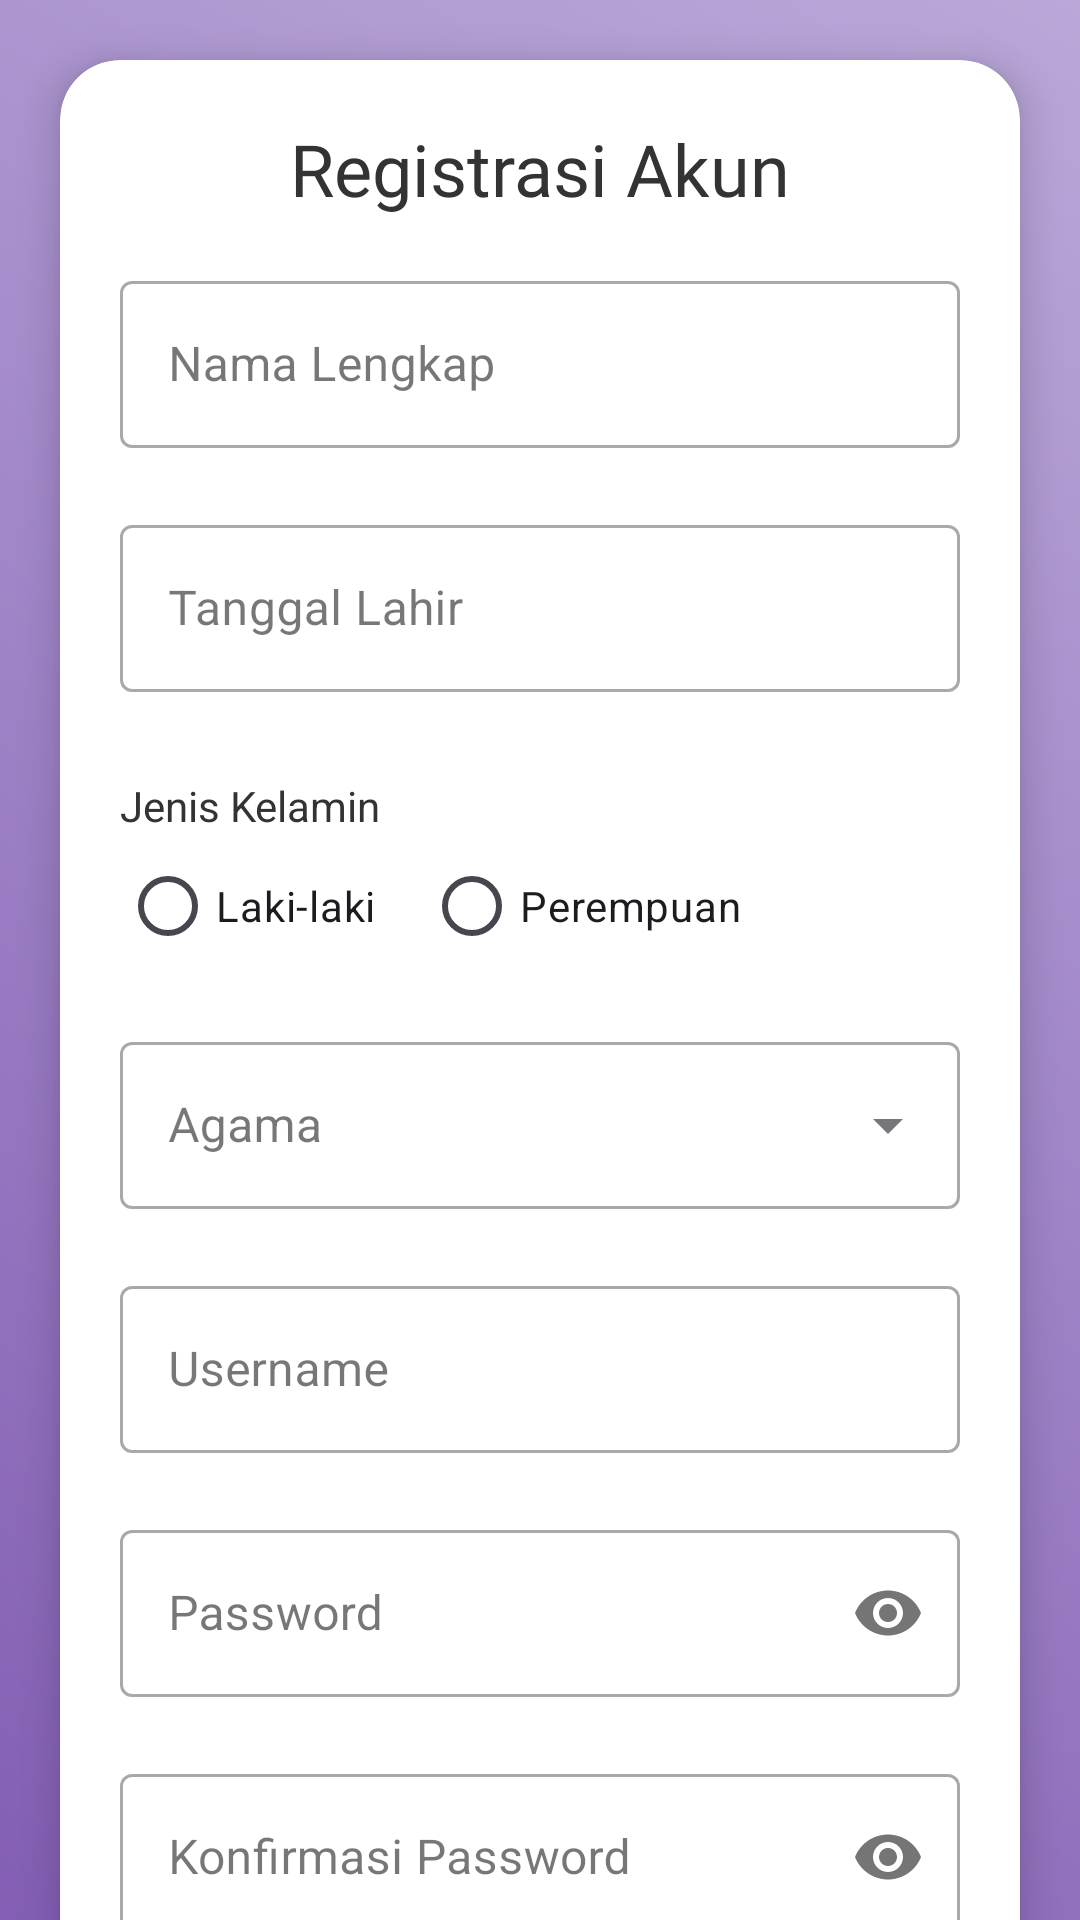

Produce the Android XML layout that renders to this screen, including the resource entries it uses.
<!-- AndroidManifest.xml: application theme Theme.Anaanlume -->
<!-- res/layout/activity_register.xml -->
<?xml version="1.0" encoding="utf-8"?>
<androidx.core.widget.NestedScrollView xmlns:android="http://schemas.android.com/apk/res/android"
    xmlns:app="http://schemas.android.com/apk/res-auto"
    android:layout_width="match_parent"
    android:layout_height="match_parent"
    android:background="@drawable/bg_gradient">

    <androidx.cardview.widget.CardView
        android:layout_width="match_parent"
        android:layout_height="wrap_content"
        android:layout_margin="20dp"
        app:cardCornerRadius="20dp"
        app:cardElevation="8dp">

        <LinearLayout
            android:layout_width="match_parent"
            android:layout_height="wrap_content"
            android:orientation="vertical"
            android:padding="20dp">

            <TextView
                android:layout_width="wrap_content"
                android:layout_height="wrap_content"
                android:layout_gravity="center"
                android:fontFamily="@font/poppins_boldd"
                android:text="Registrasi Akun"
                android:textColor="@color/textPrimary"
                android:textSize="24sp" />

            
            <com.google.android.material.textfield.TextInputLayout
                android:id="@+id/tilNama"
                style="@style/Widget.MaterialComponents.TextInputLayout.OutlinedBox"
                android:layout_width="match_parent"
                android:layout_height="wrap_content"
                android:layout_marginTop="16dp"
                android:hint="Nama Lengkap"
                app:errorEnabled="true">

                <com.google.android.material.textfield.TextInputEditText
                    android:id="@+id/etNama"
                    android:layout_width="match_parent"
                    android:layout_height="wrap_content"
                    android:inputType="textPersonName" />
            </com.google.android.material.textfield.TextInputLayout>

            
            <com.google.android.material.textfield.TextInputLayout
                android:id="@+id/tilTanggalLahir"
                style="@style/Widget.MaterialComponents.TextInputLayout.OutlinedBox"
                android:layout_width="match_parent"
                android:layout_height="wrap_content"
                android:hint="Tanggal Lahir"
                app:errorEnabled="true">

                <com.google.android.material.textfield.TextInputEditText
                    android:id="@+id/etTanggalLahir"
                    android:layout_width="match_parent"
                    android:layout_height="wrap_content"
                    android:clickable="true"
                    android:focusable="false"
                    android:inputType="none" />
            </com.google.android.material.textfield.TextInputLayout>

            
            <TextView
                android:layout_width="wrap_content"
                android:layout_height="wrap_content"
                android:layout_marginTop="8dp"
                android:text="Jenis Kelamin"
                android:textColor="@color/textPrimary" />

            <RadioGroup
                android:id="@+id/rgJenisKelamin"
                android:layout_width="match_parent"
                android:layout_height="wrap_content"
                android:orientation="horizontal">

                <RadioButton
                    android:id="@+id/rbLaki"
                    android:layout_width="wrap_content"
                    android:layout_height="wrap_content"
                    android:text="Laki-laki" />

                <RadioButton
                    android:id="@+id/rbPerempuan"
                    android:layout_width="wrap_content"
                    android:layout_height="wrap_content"
                    android:layout_marginStart="16dp"
                    android:text="Perempuan" />
            </RadioGroup>
            <TextView
                android:id="@+id/tvErrorJK"
                android:layout_width="wrap_content"
                android:layout_height="wrap_content"
                android:textColor="@android:color/holo_red_dark"
                android:textSize="12sp"
                android:visibility="gone"
                android:text="Pilih jenis kelamin" />

            
            <com.google.android.material.textfield.TextInputLayout
                android:id="@+id/tilAgama"
                style="@style/Widget.MaterialComponents.TextInputLayout.OutlinedBox.ExposedDropdownMenu"
                android:layout_width="match_parent"
                android:layout_height="wrap_content"
                android:layout_marginTop="16dp"
                android:hint="Agama"
                app:errorEnabled="true">

                <AutoCompleteTextView
                    android:id="@+id/actAgama"
                    android:layout_width="match_parent"
                    android:layout_height="wrap_content"
                    android:inputType="none" />
            </com.google.android.material.textfield.TextInputLayout>

            
            <com.google.android.material.textfield.TextInputLayout
                android:id="@+id/tilUsername"
                style="@style/Widget.MaterialComponents.TextInputLayout.OutlinedBox"
                android:layout_width="match_parent"
                android:layout_height="wrap_content"
                android:hint="Username"
                app:errorEnabled="true">

                <com.google.android.material.textfield.TextInputEditText
                    android:id="@+id/etUsername"
                    android:layout_width="match_parent"
                    android:layout_height="wrap_content" />
            </com.google.android.material.textfield.TextInputLayout>

            
            <com.google.android.material.textfield.TextInputLayout
                android:id="@+id/tilPassword"
                style="@style/Widget.MaterialComponents.TextInputLayout.OutlinedBox"
                android:layout_width="match_parent"
                android:layout_height="wrap_content"
                android:hint="Password"
                app:errorEnabled="true"
                app:passwordToggleEnabled="true">

                <com.google.android.material.textfield.TextInputEditText
                    android:id="@+id/etPassword"
                    android:layout_width="match_parent"
                    android:layout_height="wrap_content"
                    android:inputType="textPassword" />
            </com.google.android.material.textfield.TextInputLayout>

            
            <com.google.android.material.textfield.TextInputLayout
                android:id="@+id/tilConfirmPassword"
                style="@style/Widget.MaterialComponents.TextInputLayout.OutlinedBox"
                android:layout_width="match_parent"
                android:layout_height="wrap_content"
                android:hint="Konfirmasi Password"
                app:errorEnabled="true"
                app:passwordToggleEnabled="true">

                <com.google.android.material.textfield.TextInputEditText
                    android:id="@+id/etConfirmPassword"
                    android:layout_width="match_parent"
                    android:layout_height="wrap_content"
                    android:inputType="textPassword" />
            </com.google.android.material.textfield.TextInputLayout>

            <Button
                android:id="@+id/btnRegister"
                android:layout_width="match_parent"
                android:layout_height="wrap_content"
                android:layout_marginTop="16dp"
                android:background="@drawable/btn_gradient"
                android:text="Daftar"
                android:textColor="@color/white" />

            <TextView
                android:id="@+id/tvLogin"
                android:layout_width="wrap_content"
                android:layout_height="wrap_content"
                android:layout_gravity="center"
                android:layout_marginTop="16dp"
                android:text="Sudah punya akun? Login"
                android:textColor="@color/textPrimary" />

        </LinearLayout>
    </androidx.cardview.widget.CardView>
</androidx.core.widget.NestedScrollView>
<!-- resources referenced by this layout -->
<resources>
  <color name="textPrimary">#333333</color>
  <color name="white">#FFFFFFFF</color>
  <!-- drawable bg_gradient (drawable) -->
  <shape xmlns:android="http://schemas.android.com/apk/res/android">
      <gradient
          android:startColor="#835EB4"
          android:endColor="#BAA8D9"
          android:angle="45"/>
  </shape>
  <!-- drawable btn_gradient (drawable) -->
  <shape xmlns:android="http://schemas.android.com/apk/res/android">
      <gradient
          android:startColor="#7B2FF7"
          android:endColor="#00C6FF"/>
      <corners android:radius="12dp"/>
  </shape>
  <style name="Theme.Anaanlume" parent="Base.Theme.Anaanlume" />
  <style name="Base.Theme.Anaanlume" parent="Theme.Material3.DayNight.NoActionBar">
          
          
      </style>
</resources>
